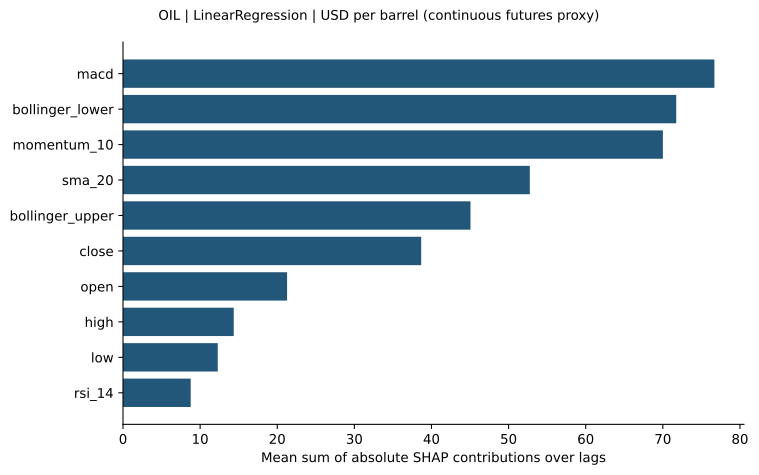

Values plotted in this chart, from the file beside it:
feature, mean_sum_abs_shap_over_lags
macd, 76.69
bollinger_lower, 71.74
momentum_10, 70.01
sma_20, 52.75
bollinger_upper, 45.06
close, 38.66
open, 21.28
high, 14.36
low, 12.29
rsi_14, 8.778
volatility_20, 8.415
macd_signal, 8.305
trailing_return_20, 5.283
return_1, 3.531
log_volume, 1.2
return_lag_5, 0.5828
return_lag_1, 0.1634
sma_5, 0.0
ema_12, 0.0
ema_26, 0.0
